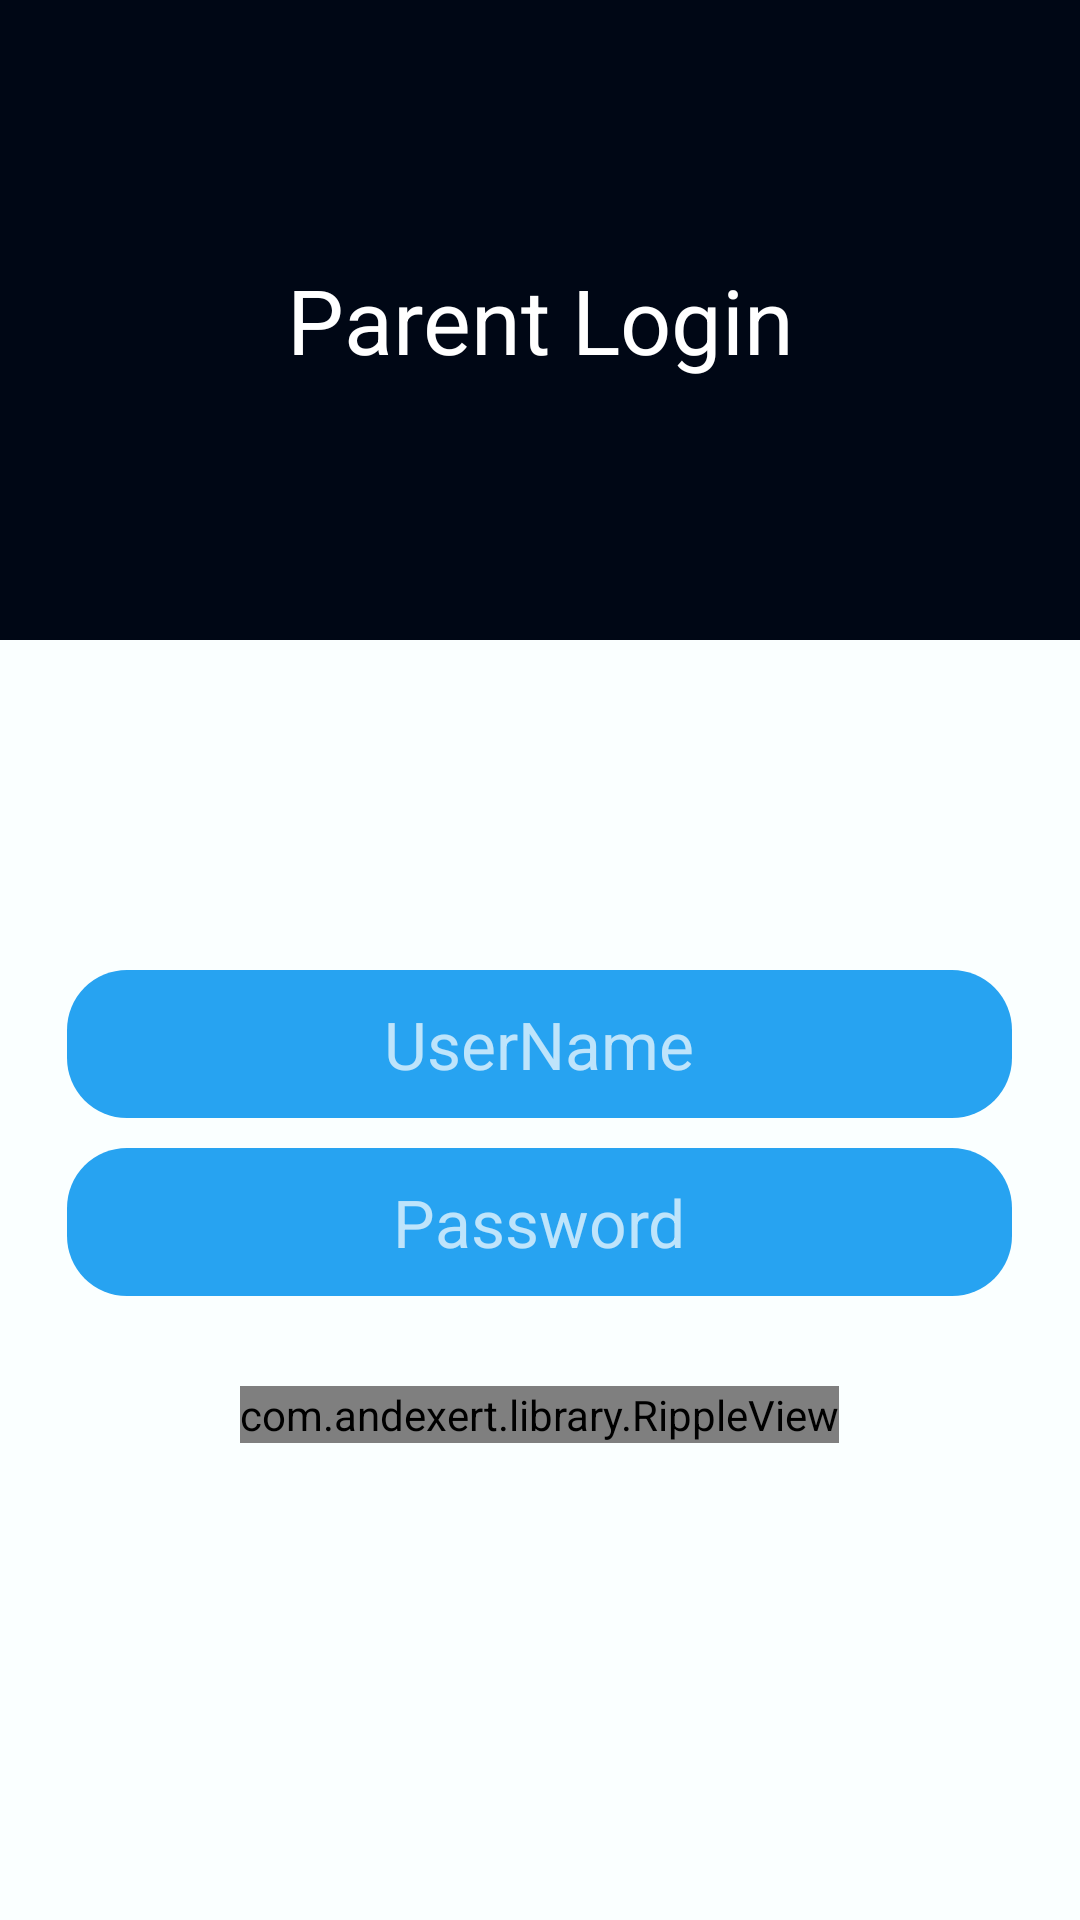

Produce the Android XML layout that renders to this screen, including the resource entries it uses.
<!-- AndroidManifest.xml: application theme Theme.AppCompat.NoActionBar -->
<!-- res/layout/activity_main.xml -->
<?xml version="1.0" encoding="utf-8"?>
<LinearLayout xmlns:android="http://schemas.android.com/apk/res/android"
              xmlns:app="http://schemas.android.com/apk/res-auto"
              android:layout_width="match_parent"
              android:layout_height="match_parent"
              android:baselineAligned="false"
              android:orientation="vertical"
      >

      <LinearLayout
            android:layout_width="match_parent"
            android:layout_height="0dp"
            android:layout_weight="3"
            android:background="#000715"

            >

            <TextView
                  android:id="@+id/parent_login_id"
                  android:layout_width="match_parent"
                  android:layout_height="wrap_content"
                  android:layout_gravity="center_vertical"
                  android:text="Parent Login"
                  android:textAlignment="center"
                  android:textColor="#ffffff"
                  android:textSize="30dp"

                  />
      </LinearLayout>

      <RelativeLayout
            android:layout_width="match_parent"
            android:layout_height="0dp"
            android:layout_weight="6"
            android:background="#faffff"
            android:orientation="vertical"
            >

            <ImageView
                  android:layout_width="match_parent"
                  android:layout_height="match_parent"
                  android:scaleType="centerCrop"
                  android:src="@drawable/back"
                  />


            <EditText
                  android:id="@+id/editText2"
                  android:layout_width="match_parent"
                  android:layout_height="wrap_content"
                  android:layout_below="@+id/editText"
                  android:layout_centerInParent="true"
                  android:layout_marginBottom="30dp"
                  android:layout_marginRight="45dp"
                  android:layout_marginTop="10dp"
                  android:background="@drawable/box"
                  android:hint="Password"
                  android:imeOptions="actionDone"
                  android:inputType="textPassword"
                  android:padding="10dp"
                  android:textAlignment="center"
                  android:textSize="22sp"
                  />

            <com.andexert.library.RippleView
                  android:layout_width="wrap_content"
                  android:layout_height="wrap_content"
                  android:layout_below="@+id/editText2"
                  android:layout_centerHorizontal="true"
                  app:rv_centered="false"
                  app:rv_color="#0182cc"
                  app:rv_rippleDuration="30"
                  >

                  <Button
                        android:id="@+id/start_tracking_button"
                        android:layout_width="wrap_content"
                        android:layout_height="wrap_content"
                        android:background="@drawable/box1"
                        android:onClick="startTrackingButtonClicked"
                        android:paddingLeft="40dp"
                        android:paddingRight="40dp"
                        android:text="Start Tracking"
                        />
            </com.andexert.library.RippleView>

            <EditText
                  android:id="@+id/editText"
                  android:layout_width="match_parent"
                  android:layout_height="wrap_content"
                  android:layout_alignEnd="@+id/editText2"
                  android:layout_alignLeft="@+id/editText2"
                  android:layout_alignParentTop="true"
                  android:layout_alignRight="@+id/editText2"
                  android:layout_alignStart="@+id/editText2"
                  android:layout_marginTop="110dp"
                  android:background="@drawable/box"
                  android:hint="UserName"
                  android:inputType="text"
                  android:nextFocusDown="@+id/editText2"
                  android:padding="10dp"
                  android:textAlignment="center"
                  android:textSize="22sp"
                  />


      </RelativeLayout>

</LinearLayout>
<!-- resources referenced by this layout -->
<resources>
  <!-- drawable box (drawable) -->
  <?xml version="1.0" encoding="utf-8"?>
  <shape xmlns:android="http://schemas.android.com/apk/res/android"
         android:shape="rectangle"
        >
  
        <solid android:color="@color/myBlueColor"/>
        <corners
              android:bottomLeftRadius="20dp"
              android:bottomRightRadius="20dp"
              android:topLeftRadius="20dp"
              android:topRightRadius="20dp"
              />
  </shape>
  <!-- drawable box1 (drawable) -->
  <?xml version="1.0" encoding="utf-8"?>
  <shape xmlns:android="http://schemas.android.com/apk/res/android"
         android:shape="rectangle"
        >
  
        <solid android:color="@color/myDarkBlueColor"/>
        <corners
              android:bottomLeftRadius="20dp"
              android:bottomRightRadius="20dp"
              android:topLeftRadius="20dp"
              android:topRightRadius="20dp"
              />
  
  </shape>
  <color name="myBlueColor">#27a3f1</color>
  <color name="myDarkBlueColor">#002339</color>
</resources>
